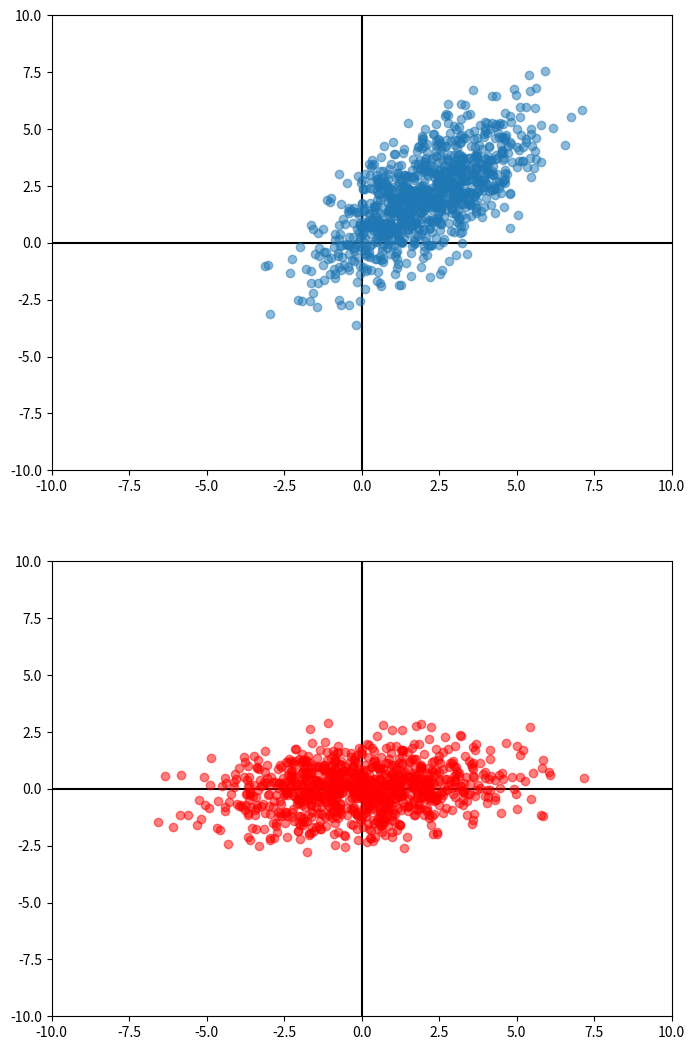

Recreate this plot in Python.

# http://qiita.com/kenmatsu4/items/2a8573e3c878fc2da306

import numpy as np
import matplotlib.pyplot as plt

np.random.seed(0)
xmin = -10
xmax = 10
ymin = -10
ymax = 10

# 平均
mu = [2, 2]
# 共分散
cov = [[3, 2.3], [1.8, 3]]

# 2変量正規分布の乱数生成
x, y = np.random.multivariate_normal(mu, cov, 1000).T

av_x = np.average(x)
av_y = np.average(y)

# 分散共分散行列をデータより算出
S = np.cov(x, y)
print("S", S)

# 固有値、固有ベクトルを算出
la, v = np.linalg.eig(S)

print("la", la)
print("v", v)

# 原点が中心になるようスライドさせる
x2 = x - av_x
y2 = y - av_y

# 原点をスライドしたデータに、固有ベクトルを並べて作った行列をかける
a1 = np.array([np.dot(v, [x2[i], y2[i]]) for i in range(len(x))])

# グラフの描画
plt.figure(figsize=(8, 13))

# 元データのプロット
plt.subplot(211)
plt.xlim(xmin, xmax)
plt.ylim(ymin, ymax)
plt.scatter(x, y, alpha=0.5, zorder=100)
plt.plot([0, 0], [ymin, ymax], "k")
plt.plot([xmin, xmax], [0, 0], "k")

# 固有ベクトルを並べて作った行列をかけたデータのプロット
plt.subplot(212)
plt.xlim(xmin, xmax)
plt.ylim(ymin, ymax)
plt.scatter(a1[:, 0], a1[:, 1], c="r", alpha=0.5, zorder=100)
plt.plot([0, 0], [ymin, ymax], "k")
plt.plot([xmin, xmax], [0, 0], "k")

plt.savefig('image.png')
